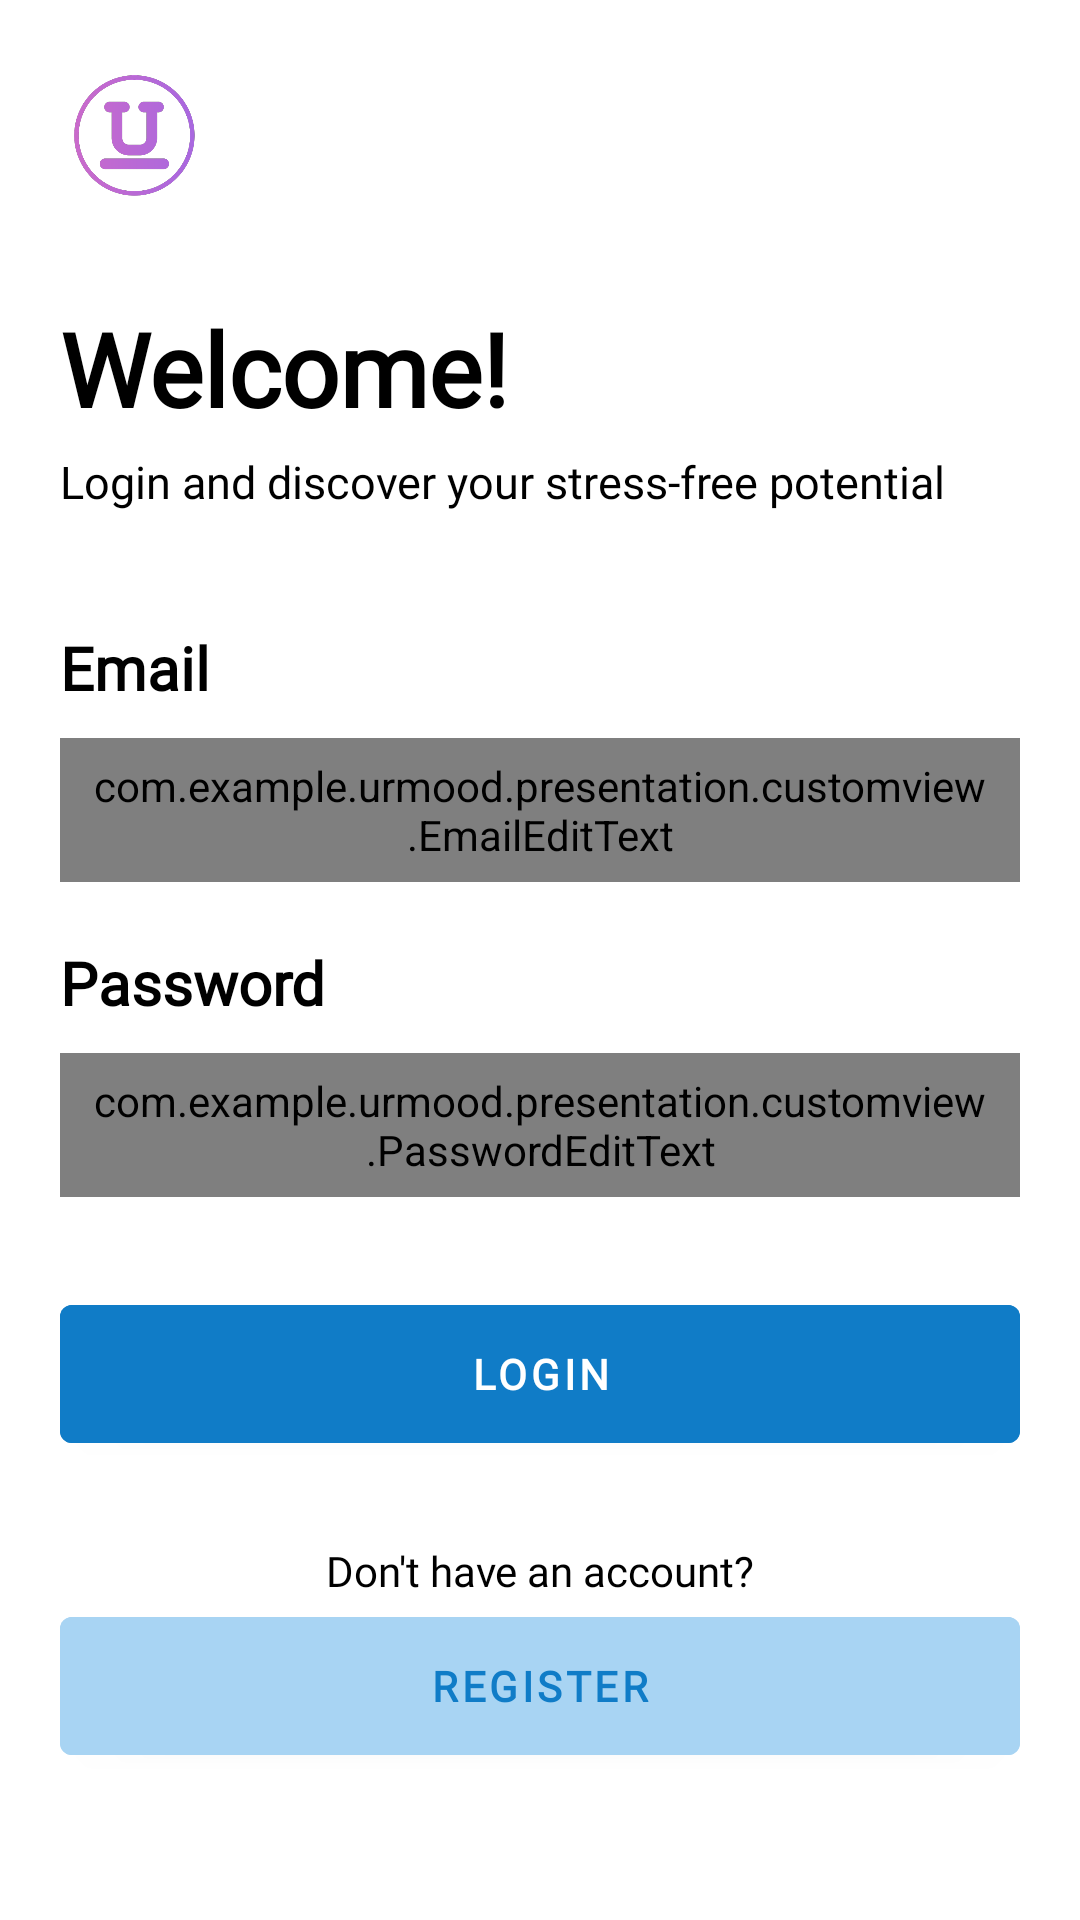

Reconstruct the res/layout file that produces this screen, plus the resources it refers to.
<!-- AndroidManifest.xml: application theme Theme.UrMood -->
<!-- res/layout/activity_login.xml -->
<?xml version="1.0" encoding="utf-8"?>
<androidx.constraintlayout.widget.ConstraintLayout xmlns:android="http://schemas.android.com/apk/res/android"
    xmlns:app="http://schemas.android.com/apk/res-auto"
    xmlns:tools="http://schemas.android.com/tools"
    android:layout_width="match_parent"
    android:layout_height="match_parent"
    android:background="@color/white"
    tools:context=".presentation.ui.LoginActivity">

    <ImageView
        android:id="@+id/logo"
        android:layout_width="50dp"
        android:layout_height="50dp"
        android:src="@drawable/logo"
        android:layout_marginTop="20dp"
        app:layout_constraintStart_toStartOf="@+id/tv_email"
        app:layout_constraintTop_toTopOf="parent"
        android:contentDescription="@string/app_logo"/>

    <com.google.android.material.textview.MaterialTextView
        android:id="@+id/tv_welcome"
        android:layout_width="wrap_content"
        android:layout_height="wrap_content"
        android:text="@string/welcome_back"
        android:textSize="34sp"
        android:textColor="@color/black"
        android:fontFamily="@font/pjs_extrabold"
        android:textStyle="bold"
        android:layout_marginTop="30dp"
        app:layout_constraintStart_toStartOf="@+id/logo"
        app:layout_constraintTop_toBottomOf="@id/logo"/>

    <com.google.android.material.textview.MaterialTextView
        android:id="@+id/tv_login_desc"
        android:layout_width="wrap_content"
        android:layout_height="wrap_content"
        android:textColor="@color/black"
        android:fontFamily="@font/pjs_regular"
        android:text="@string/login_and_discover"
        android:textSize="15sp"
        android:layout_marginTop="5dp"
        app:layout_constraintStart_toStartOf="@+id/logo"
        app:layout_constraintTop_toBottomOf="@id/tv_welcome"/>

    <com.google.android.material.textview.MaterialTextView
        android:id="@+id/tv_email"
        android:layout_width="wrap_content"
        android:layout_height="wrap_content"
        android:textColor="@color/black"
        android:text="@string/email"
        android:fontFamily="@font/pjs_semibold"
        android:textSize="20sp"
        android:textStyle="bold"
        android:layout_marginBottom="10dp"
        app:layout_constraintBottom_toTopOf="@+id/et_email"
        app:layout_constraintStart_toStartOf="@+id/et_email" />

    <com.example.urmood.presentation.customview.EmailEditText
        android:id="@+id/et_email"
        android:layout_width="320dp"
        android:layout_height="48dp"
        android:layout_marginBottom="100dp"
        android:textColorHint="@color/blue_light"
        android:hint="@string/enter_your_e_mail"
        android:fontFamily="@font/pjs_light"
        android:paddingStart="10dp"
        android:paddingEnd="10dp"
        android:background="@color/white"
        android:textColor="@color/black"
        app:layout_constraintBottom_toBottomOf="parent"
        app:layout_constraintEnd_toEndOf="parent"
        app:layout_constraintStart_toStartOf="parent"
        app:layout_constraintTop_toTopOf="parent"
        tools:ignore="TextContrastCheck" />

    <ProgressBar
        android:id="@+id/progressBar"
        style="?android:attr/progressBarStyle"
        android:indeterminate="true"
        android:indeterminateTint="@color/blue_light"
        android:layout_width="wrap_content"
        android:layout_height="wrap_content"
        android:visibility="gone"
        android:layout_marginTop="10dp"
        app:layout_constraintBottom_toBottomOf="parent"
        app:layout_constraintEnd_toEndOf="parent"
        app:layout_constraintStart_toStartOf="parent"
        app:layout_constraintTop_toTopOf="parent"
        tools:visibility="visible" />

    <com.google.android.material.textview.MaterialTextView
        android:id="@+id/tv_password"
        android:layout_width="wrap_content"
        android:layout_height="wrap_content"
        android:text="@string/password"
        android:fontFamily="@font/pjs_semibold"
        android:textColor="@color/black"
        android:textSize="20sp"
        android:textStyle="bold"
        android:layout_marginTop="20dp"
        app:layout_constraintTop_toBottomOf="@id/et_email"
        app:layout_constraintStart_toStartOf="@+id/et_email" />

    <com.example.urmood.presentation.customview.PasswordEditText
        android:id="@+id/et_password"
        android:layout_width="320dp"
        android:layout_height="48dp"
        android:layout_marginTop="10dp"
        android:hint="@string/enter_your_password"
        android:textColorHint="@color/blue_light"
        android:fontFamily="@font/pjs_light"
        android:paddingStart="10dp"
        android:paddingEnd="10dp"
        android:background="@color/white"
        android:textColor="@color/black"
        app:layout_constraintStart_toStartOf="@+id/et_email"
        app:layout_constraintTop_toBottomOf="@+id/tv_password"
        tools:ignore="TextContrastCheck" />

    <com.google.android.material.button.MaterialButton
        android:id="@+id/bt_login"
        android:layout_width="320dp"
        android:layout_height="58dp"
        android:text="@string/login"
        android:fontFamily="@font/pjs_extrabold"
        android:textStyle="bold"
        android:textColor="@color/white"
        android:layout_marginTop="30dp"
        android:backgroundTint="@color/blue"
        app:layout_constraintEnd_toEndOf="parent"
        app:layout_constraintStart_toStartOf="parent"
        app:layout_constraintTop_toBottomOf="@+id/et_password" />

    <com.google.android.material.textview.MaterialTextView
        android:id="@+id/tv_dont_have_account"
        android:layout_width="wrap_content"
        android:layout_height="wrap_content"
        android:text="@string/don_t_have_an_account"
        android:fontFamily="@font/pjs_regular"
        android:layout_marginBottom="80dp"
        android:textColor="@color/black"
        app:layout_constraintBottom_toBottomOf="parent"
        app:layout_constraintEnd_toEndOf="@+id/bt_login"
        app:layout_constraintStart_toStartOf="@+id/bt_login"
        app:layout_constraintTop_toBottomOf="@+id/bt_login" />

    <com.google.android.material.button.MaterialButton
        android:id="@+id/bt_register"
        android:layout_width="320dp"
        android:layout_height="58dp"
        android:backgroundTint="@color/blue_light"
        android:text="@string/register"
        android:fontFamily="@font/pjs_extrabold"
        android:textColor="@color/blue"
        android:textStyle="bold"
        app:layout_constraintEnd_toEndOf="parent"
        app:layout_constraintStart_toStartOf="parent"
        app:layout_constraintTop_toBottomOf="@+id/tv_dont_have_account"
        tools:ignore="TextContrastCheck" />

</androidx.constraintlayout.widget.ConstraintLayout>
<!-- resources referenced by this layout -->
<resources>
  <color name="black">#FF000000</color>
  <color name="blue">#FF107CC7</color>
  <color name="blue_light">#A8D4F3</color>
  <color name="white">#FFFFFFFF</color>
  <!-- drawable logo: png bitmap (drawable, 42395 bytes) -->
  <string name="app_logo">App logo</string>
  <string name="don_t_have_an_account">Don\'t have an account?</string>
  <string name="email">Email</string>
  <string name="enter_your_e_mail">Enter your email</string>
  <string name="enter_your_password">Enter your password</string>
  <string name="login">Login</string>
  <string name="login_and_discover">Login and discover your stress-free potential</string>
  <string name="password">Password</string>
  <string name="register">Register</string>
  <string name="welcome_back">Welcome!</string>
  <style name="Theme.UrMood" parent="Theme.MaterialComponents.DayNight.DarkActionBar">
          
          <item name="colorPrimary">@color/purple_500</item>
          <item name="colorPrimaryVariant">@color/purple_700</item>
          <item name="colorOnPrimary">@color/white</item>
          
          <item name="colorSecondary">@color/teal_200</item>
          <item name="colorSecondaryVariant">@color/teal_700</item>
          <item name="colorOnSecondary">@color/black</item>
          
          <item name="android:statusBarColor">@color/blue</item>
          
      </style>
  <color name="purple_500">#FF6200EE</color>
  <color name="purple_700">#FF3700B3</color>
  <color name="teal_200">#FF03DAC5</color>
  <color name="teal_700">#FF018786</color>
</resources>
